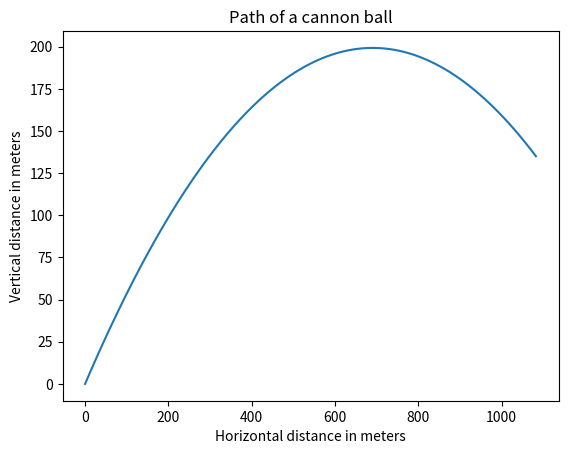

Reproduce this figure in Python.
# %%

from matplotlib import pyplot as plt
import numpy as np


v0 = 125  # initial velocity
theta = 30 * np.pi / 180  # launch angle
g = 9.8  # gravity

t = np.linspace(0, 10, 100)

# calculate the x values
x = v0 * np.cos(theta) * t
y = v0 * np.sin(theta) * t - 0.5 * g * t ** 2

plt.plot(x, y)
plt.xlabel('Horizontal distance in meters')
plt.ylabel('Vertical distance in meters')
plt.title('Path of a cannon ball')
